Run: headless pygame with SDL's dummy video driver; simulated clock (each Clock.tick advances the game by its frame time, no real sleeping); random seed 0; keys injected as events and as key.get_pressed() state; mouse plan: one left click at the window centre at the start of phase 2, then a move to the lower-right quarter at the start of phase 3.
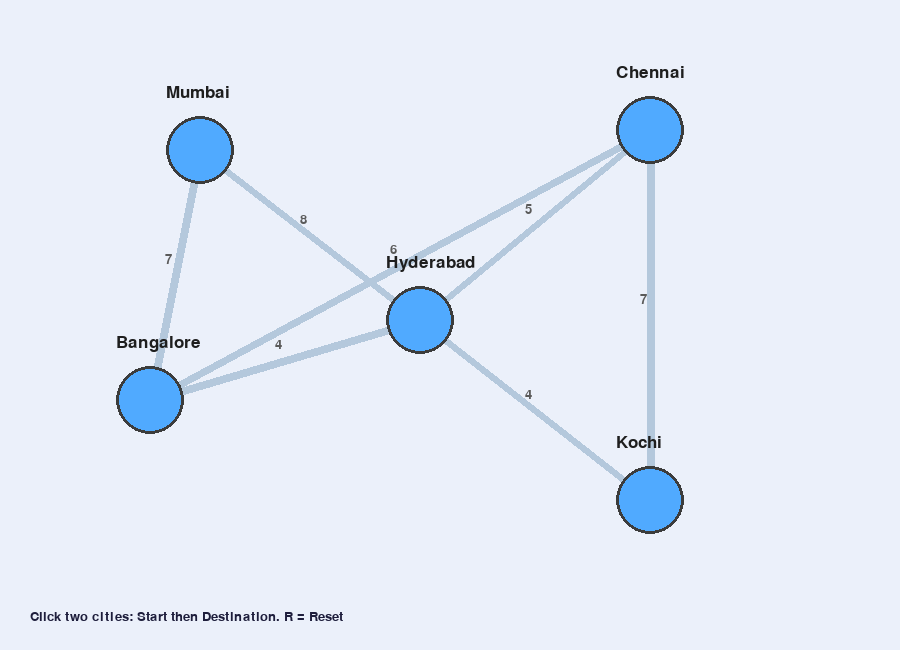
Frame 1 of 4 · flips 1–60 · no input
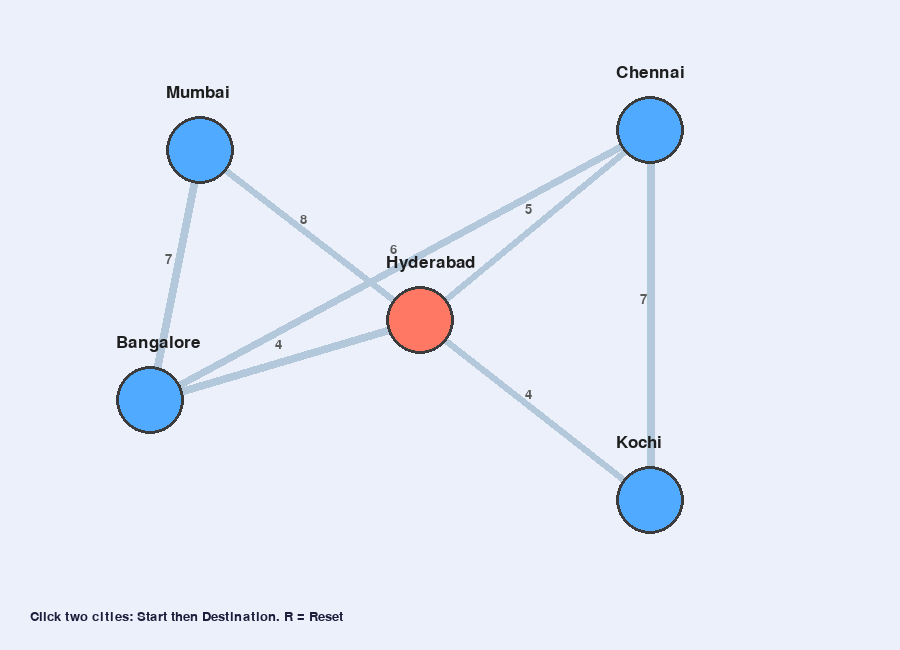
Frame 2 of 4 · flips 61–180 · clicked the window centre · tapped SPACE, RETURN · held RIGHT (→), D
Frame 3 of 4 · flips 181–300 · moved the mouse to the lower-right quarter · held DOWN (↓), S · screen unchanged from frame 2, image omitted
Frame 4 of 4 · flips 301–420 · held LEFT (←), A, UP (↑), W · screen unchanged from frame 3, image omitted

The pygame program that drew these frames:

import pygame, math, heapq, random, time

city_positions = {
    'Bangalore': (150, 400),
    'Chennai': (650, 130),
    'Hyderabad': (420, 320),
    'Kochi': (650, 500),
    'Mumbai': (200, 150)
}
city_edges_base = {
    'Bangalore': {'Hyderabad': 4, 'Chennai': 6, 'Mumbai': 7},
    'Chennai': {'Hyderabad': 5, 'Kochi': 7, 'Bangalore': 6},
    'Hyderabad': {'Bangalore': 4, 'Chennai': 5, 'Kochi': 4, 'Mumbai': 8},
    'Kochi': {'Hyderabad': 4, 'Chennai': 7},
    'Mumbai': {'Bangalore': 7, 'Hyderabad': 8}
}

WIDTH, HEIGHT = 900, 650
CITY_RADIUS = 34
FPS = 60

BG = (235, 240, 250)
CITY = (80, 170, 255)
CITY_SELECTED = (255, 120, 100)
CITY_EXPLORED = (255, 220, 50)
CITY_CLOSED = (180, 180, 180)
ROAD = (180, 200, 220)
ROAD_BLOCKED = (220, 80, 80)
ROAD_PATH = (0, 230, 60)

pygame.init()
screen = pygame.display.set_mode((WIDTH, HEIGHT))
pygame.display.set_caption("City Route Finder - A* Pathfinding")
font = pygame.font.SysFont("consolas", 26)
small_font = pygame.font.SysFont("consolas", 20)
clock = pygame.time.Clock()


def heuristic(c1, c2):
    x1, y1 = city_positions[c1]
    x2, y2 = city_positions[c2]
    return math.hypot(x2 - x1, y2 - y1)

def get_blocked_roads(city_edges, prob=0.28):
    blocked = set()
    for c, nbrs in city_edges.items():
        for n in nbrs:
            edge = tuple(sorted([c, n]))
            if random.random() < prob:
                blocked.add(edge)
    return blocked

def apply_traffic(city_edges):
    traffic_edges = {}
    for c, nbrs in city_edges.items():
        traffic_edges[c] = {}
        for n, cost in nbrs.items():
            traffic = random.uniform(1.0, 1.6)  
            traffic_edges[c][n] = round(cost * traffic, 1)
    return traffic_edges

def reconstruct_path(came_from, current):
    path = [current]
    while current in came_from:
        current = came_from[current]
        path.append(current)
    return path[::-1]

def a_star_animated(city_map, start, goal, blocked, draw_callback):
    open_set = []
    heapq.heappush(open_set, (0, start))
    came_from = {}
    g_score = {c: float('inf') for c in city_map}
    g_score[start] = 0
    f_score = {c: float('inf') for c in city_map}
    f_score[start] = heuristic(start, goal)
    open_set_cities = set([start])
    closed_set = set()
    while open_set:
        pygame.event.pump()
        _, current = heapq.heappop(open_set)
        open_set_cities.discard(current)

        if current == goal:
            return reconstruct_path(came_from, current)

        closed_set.add(current)
        draw_callback(current, set(open_set_cities), set(closed_set))
        pygame.display.flip()
        pygame.time.delay(200)

        for neighbor, cost in city_map[current].items():
            edge = tuple(sorted([current, neighbor]))
            if edge in blocked:
                continue
            tentative_g = g_score[current] + cost
            if tentative_g < g_score[neighbor]:
                came_from[neighbor] = current
                g_score[neighbor] = tentative_g
                f_score[neighbor] = tentative_g + heuristic(neighbor, goal)
                if neighbor not in open_set_cities and neighbor not in closed_set:
                    heapq.heappush(open_set, (f_score[neighbor], neighbor))
                    open_set_cities.add(neighbor)
    return []

def draw_map(selected=None, path=None, blocked=None, open_cities=None, closed_cities=None):
    if selected is None: selected = []
    if path is None: path = []
    if blocked is None: blocked = set()
    if open_cities is None: open_cities = set()
    if closed_cities is None: closed_cities = set()
    screen.fill(BG)
    drawn = set()
    for c, nbrs in city_edges_base.items():
        for n, dist in nbrs.items():
            edge = tuple(sorted([c, n]))
            if edge in drawn: continue
            drawn.add(edge)
            color = ROAD
            width = 8
            if edge in blocked:
                color = ROAD_BLOCKED
                width = 10
            elif len(path) > 1:
                for i in range(len(path)-1):
                    if set(edge) == set([path[i], path[i+1]]):
                        color = ROAD_PATH
                        width = 14
            pygame.draw.line(screen, color, city_positions[c], city_positions[n], width)
            mx = int((city_positions[c][0]+city_positions[n][0])/2)
            my = int((city_positions[c][1]+city_positions[n][1])/2)
            label = small_font.render(str(dist), True, (90,90,90))
            screen.blit(label, (mx-10, my-22))
    for c, pos in city_positions.items():
        color = CITY
        if c in closed_cities:
            color = CITY_CLOSED
        elif c in open_cities:
            color = CITY_EXPLORED
        elif c in selected:
            color = CITY_SELECTED
        pygame.draw.circle(screen, color, pos, CITY_RADIUS)
        pygame.draw.circle(screen, (60,60,60), pos, CITY_RADIUS, 3)
        name = font.render(c, True, (30,30,30))
        screen.blit(name, (pos[0]-CITY_RADIUS, pos[1]-CITY_RADIUS-32))
    txt = "Click two cities: Start then Destination. R = Reset"
    instr = small_font.render(txt, True, (30,30,60))
    screen.blit(instr, (30, HEIGHT-40))
    pygame.display.flip()

def get_city_at_pos(pos):
    for c, p in city_positions.items():
        if math.hypot(pos[0]-p[0], pos[1]-p[1]) < CITY_RADIUS+5:
            return c
    return None

selected = []
path = []
blocked_roads = set()
state = {"open": set(), "closed": set()}
city_edges = apply_traffic(city_edges_base)
running = True

while running:
    draw_map(selected, path, blocked_roads, state["open"], state["closed"])
    for event in pygame.event.get():
        if event.type == pygame.QUIT:
            running = False
        elif event.type == pygame.MOUSEBUTTONDOWN and len(selected) < 2:
            city = get_city_at_pos(event.pos)
            if city and city not in selected:
                selected.append(city)
                if len(selected) == 2:
                    blocked_roads = get_blocked_roads(city_edges, prob=0.28)
                    state["open"], state["closed"] = set(), set()
                    def draw_callback(cur, open_set, closed_set):
                        state["open"] = set(open_set)
                        state["closed"] = set(closed_set)
                        draw_map(selected, path, blocked_roads, state["open"], state["closed"])
                    start_time = time.time()
                    path = a_star_animated(city_edges, selected[0], selected[1], blocked_roads, draw_callback)
                    duration = time.time() - start_time
                    if path:
                        total_cost = sum(city_edges[path[i]][path[i+1]] for i in range(len(path)-1))
                        print("Path Found:", " -> ".join(path))
                        print("Total Distance:", round(total_cost, 2))
                        print("Computation Time:", round(duration, 3), "seconds")
                        print("Nodes Explored:", len(state["closed"]))
                    else:
                        print("No path found.")
        elif event.type == pygame.KEYDOWN:
            if event.key == pygame.K_r:
                selected, path = [], []
                blocked_roads = set()
                state["open"], state["closed"] = set(), set()
                city_edges = apply_traffic(city_edges_base)
    clock.tick(FPS)

pygame.quit()
